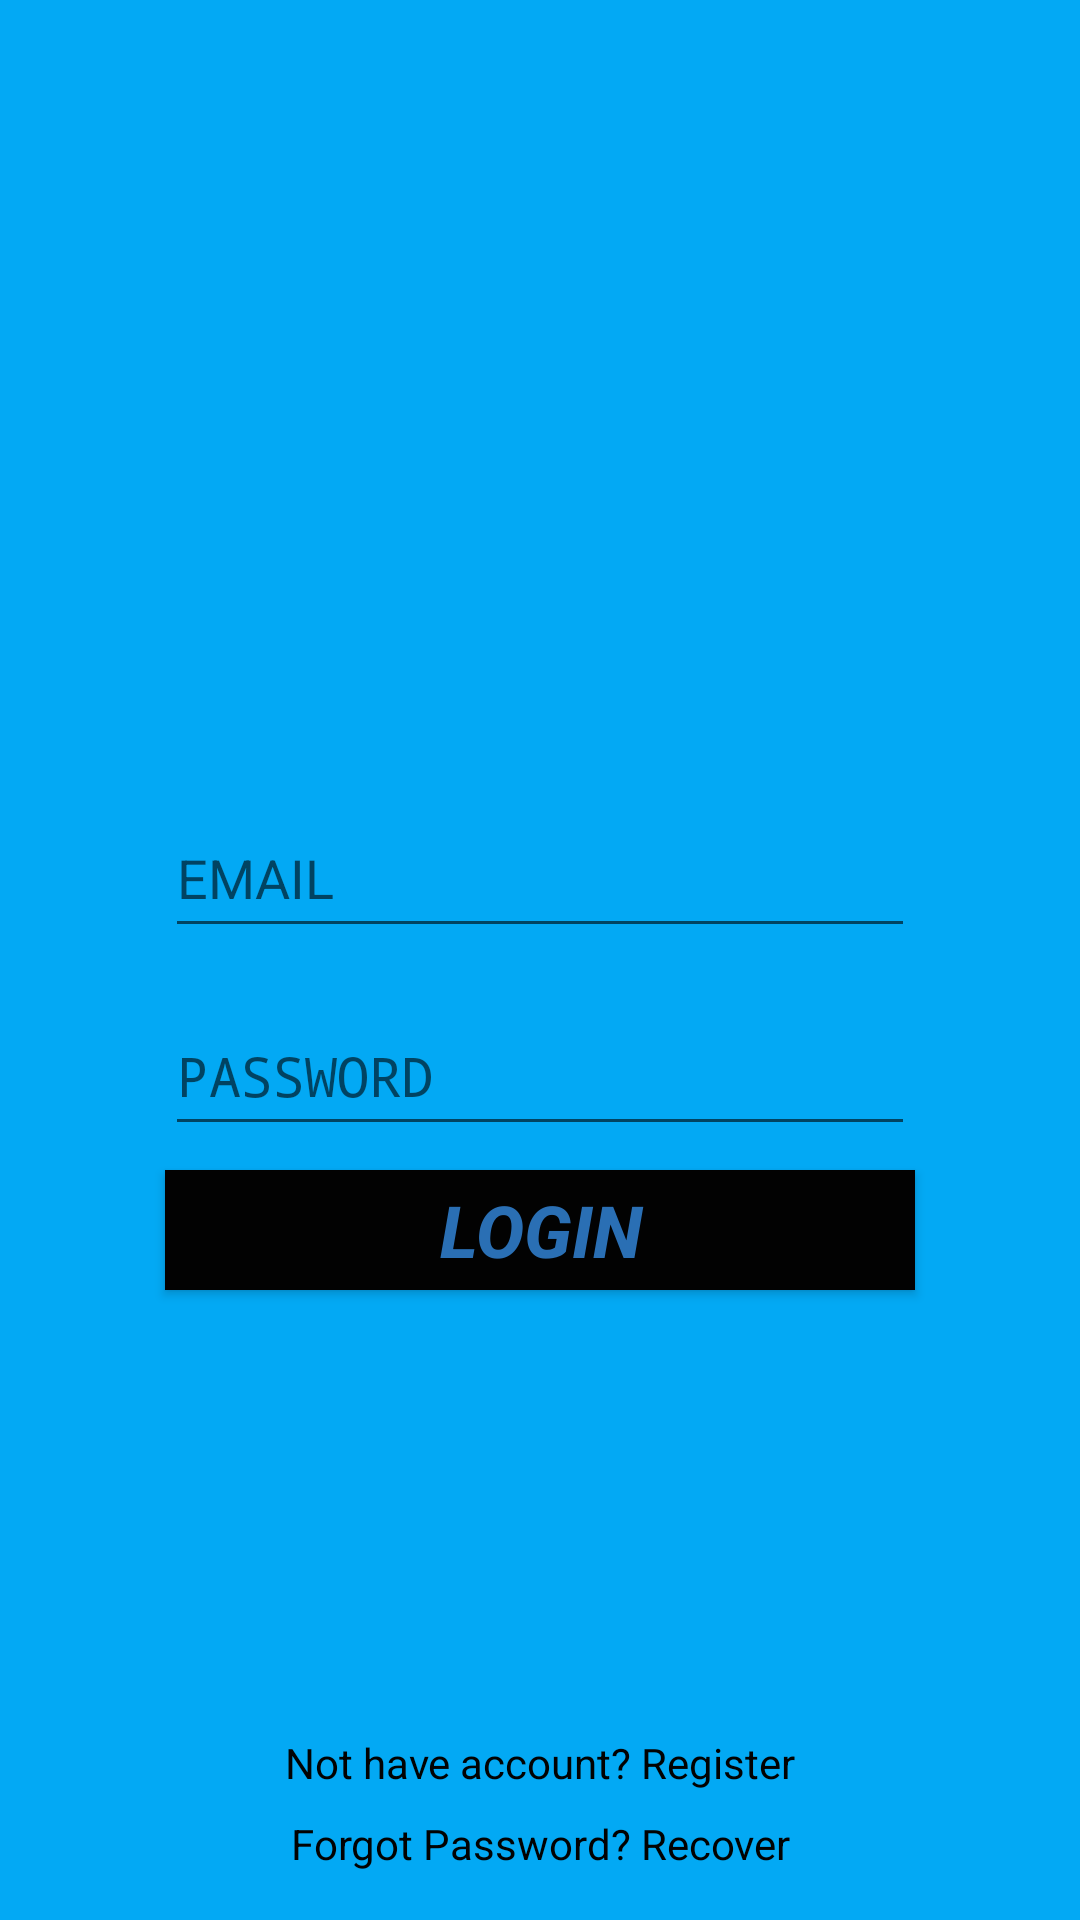

Android layout source for this screen:
<!-- AndroidManifest.xml: activity theme AppTheme.NoActionBar -->
<!-- res/layout/activity_login.xml -->
<?xml version="1.0" encoding="utf-8"?>
<androidx.constraintlayout.widget.ConstraintLayout xmlns:android="http://schemas.android.com/apk/res/android"
    xmlns:app="http://schemas.android.com/apk/res-auto"
    xmlns:tools="http://schemas.android.com/tools"
    android:id="@+id/tvLogin"
    android:layout_width="match_parent"
    android:layout_height="match_parent"
    android:background="@color/colorPrimary"
    android:backgroundTintMode="src_over"
    tools:context=".LoginActivity">


    <ImageView
        android:id="@+id/imageView"
        android:layout_width="350dp"
        android:layout_height="250dp"
        app:layout_constraintEnd_toEndOf="parent"
        app:layout_constraintStart_toStartOf="parent"
        app:layout_constraintTop_toTopOf="parent"
        app:srcCompat="@drawable/logo2" />

    <EditText
        android:id="@+id/etEmail"
        android:layout_width="250dp"
        android:layout_height="50dp"
        android:layout_marginTop="16dp"
        android:ems="10"
        android:hint="EMAIL"
        android:inputType="textEmailAddress"
        android:textColor="#020202"
        app:layout_constraintEnd_toEndOf="parent"
        app:layout_constraintStart_toStartOf="parent"
        app:layout_constraintTop_toBottomOf="@+id/imageView" />

    <EditText
        android:id="@+id/etPassword"
        android:layout_width="250dp"
        android:layout_height="50dp"
        android:layout_marginTop="16dp"
        android:ems="10"
        android:hint="PASSWORD"
        android:inputType="textPassword"
        android:textColor="#020202"
        app:layout_constraintEnd_toEndOf="parent"
        app:layout_constraintStart_toStartOf="parent"
        app:layout_constraintTop_toBottomOf="@+id/etEmail" />

    <Button
        android:id="@+id/btnLogin"
        android:layout_width="250dp"
        android:layout_height="40dp"
        android:layout_marginTop="8dp"
        android:background="#020202"
        android:text="LOGIN"
        android:textAlignment="center"
        android:textAllCaps="false"
        android:textColor="#2A6FB4"
        android:textSize="24sp"
        android:textStyle="bold|italic"
        app:layout_constraintBottom_toBottomOf="parent"
        app:layout_constraintCircleRadius="15dp"
        app:layout_constraintEnd_toEndOf="parent"
        app:layout_constraintStart_toStartOf="parent"
        app:layout_constraintTop_toBottomOf="@+id/etPassword"
        app:layout_constraintVertical_bias="0.0" />

    <TextView
        android:id="@+id/tvRegister"
        android:layout_width="wrap_content"
        android:layout_height="wrap_content"
        android:layout_marginStart="16dp"
        android:layout_marginEnd="16dp"
        android:layout_marginBottom="8dp"
        android:text="Not have account? Register"
        android:textColor="#020202"
        app:layout_constraintBottom_toTopOf="@+id/tvRecover"
        app:layout_constraintEnd_toEndOf="parent"
        app:layout_constraintStart_toStartOf="parent" />

    <TextView
        android:id="@+id/tvRecover"
        android:layout_width="wrap_content"
        android:layout_height="wrap_content"
        android:layout_marginStart="16dp"
        android:layout_marginEnd="16dp"
        android:layout_marginBottom="16dp"
        android:text="Forgot Password? Recover"
        android:textColor="#020202"
        app:layout_constraintBottom_toBottomOf="parent"
        app:layout_constraintEnd_toEndOf="parent"
        app:layout_constraintStart_toStartOf="parent" />

    <ImageView
        android:id="@+id/btnGoogle"
        android:layout_width="40dp"
        android:layout_height="40dp"
        android:layout_marginTop="8dp"
        app:layout_constraintEnd_toEndOf="@+id/btnLogin"
        app:layout_constraintStart_toStartOf="@+id/btnLogin"
        app:layout_constraintTop_toBottomOf="@+id/btnLogin"
        app:srcCompat="@drawable/googleg_standard_color_18" />

</androidx.constraintlayout.widget.ConstraintLayout>
<!-- resources referenced by this layout -->
<resources>
  <color name="colorPrimary">#03A9F4</color>
  <!-- drawable logo2: png bitmap (drawable, 278722 bytes) -->
  <style name="AppTheme.NoActionBar">
          <item name="windowActionBar">false</item>
          <item name="windowNoTitle">true</item>
      </style>
</resources>
